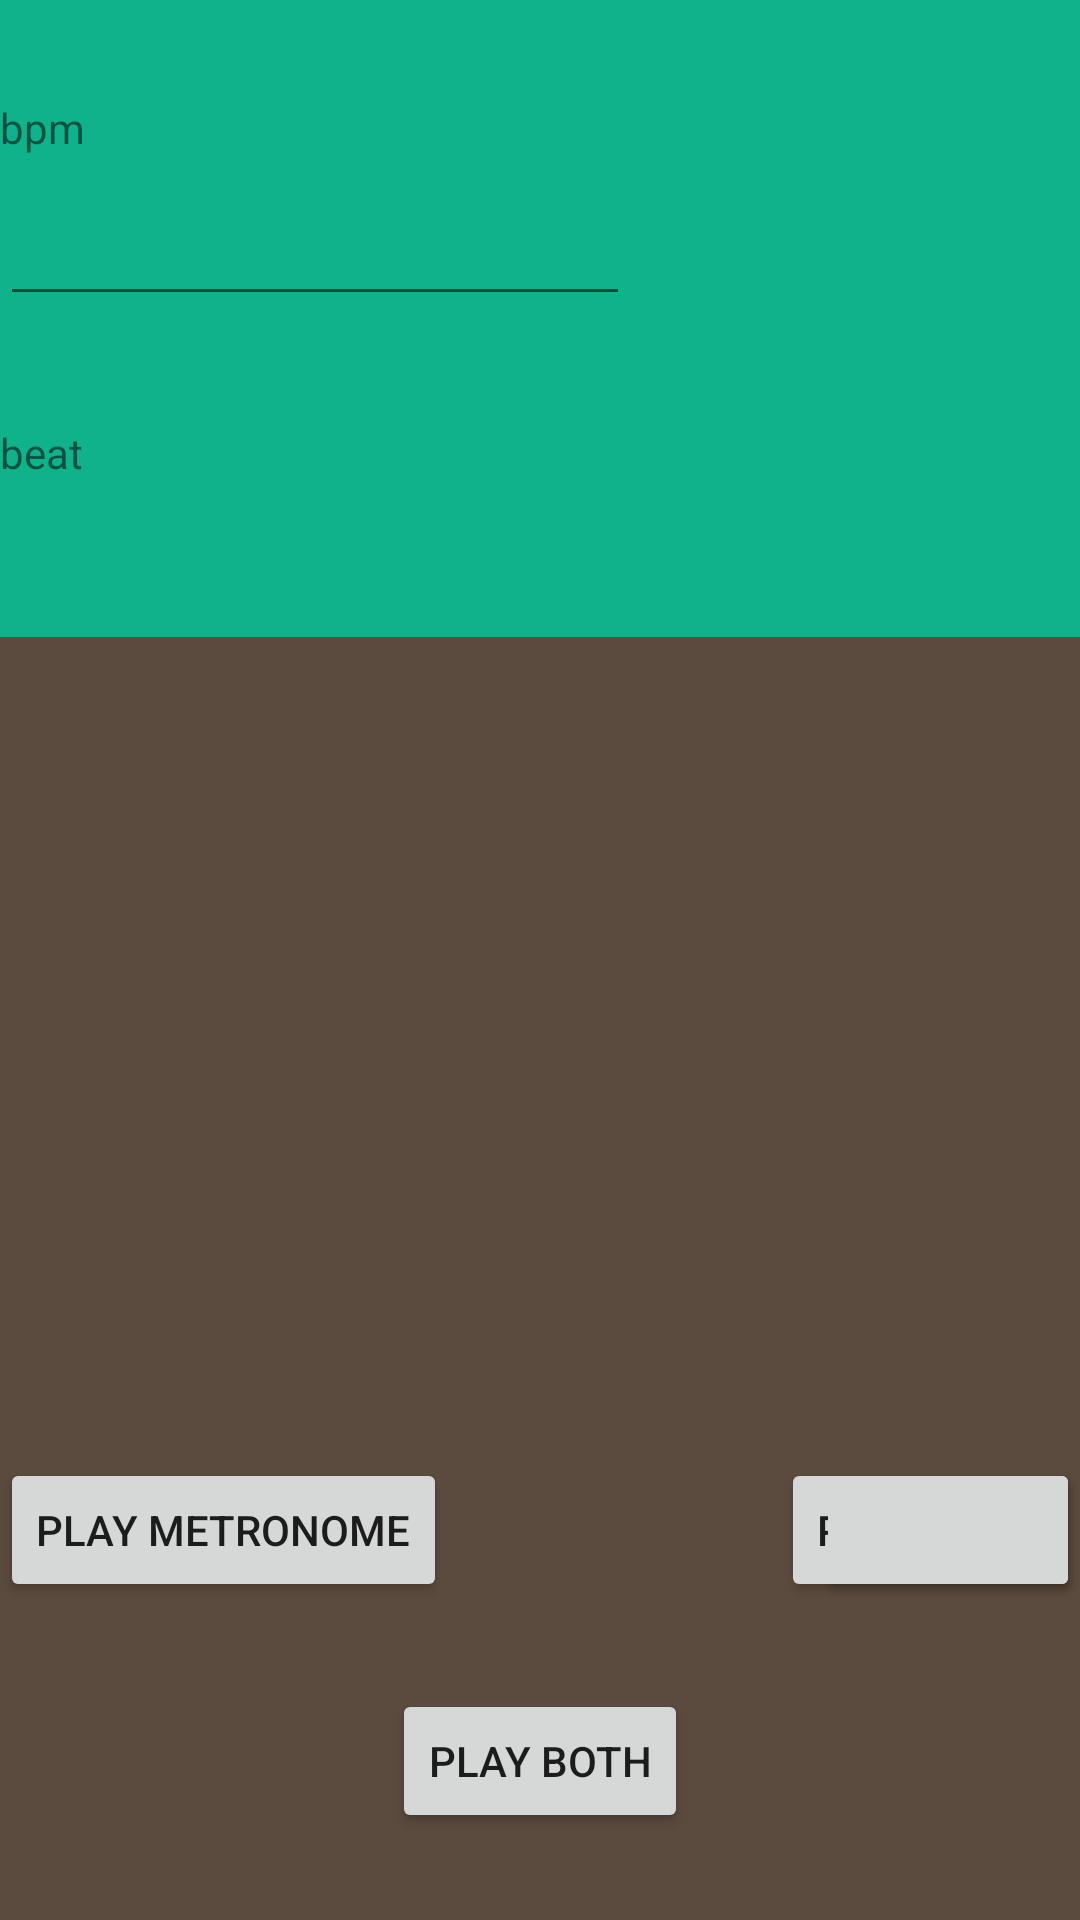

Android layout source for this screen:
<!-- AndroidManifest.xml: application theme Theme.AppCompat.Light.NoActionBar -->
<!-- res/layout/activity_metronome.xml -->
<?xml version="1.0" encoding="utf-8"?>
<RelativeLayout xmlns:android="http://schemas.android.com/apk/res/android"
    xmlns:tools="http://schemas.android.com/tools"
    android:id="@+id/activity_main"
    android:background="@color/GreenishTurquoise"
    android:layout_width="match_parent"
    android:layout_height="match_parent"
    android:paddingTop="@dimen/activity_vertical_margin"
    tools:context="com.example.abraham.metronome.MainActivity">

    <EditText
        android:layout_width="wrap_content"
        android:layout_height="wrap_content"
        android:inputType="number"
        android:ems="10"
        android:text=" "
        android:layout_below="@+id/textView"
        android:layout_alignStart="@+id/btn_play"
        android:layout_marginTop="48dp"
        android:id="@+id/bpmdisplay" />

    <EditText
        android:layout_width="wrap_content"
        android:layout_height="wrap_content"
        android:inputType="number"
        android:ems="10"
        android:text=" "
        android:layout_marginTop="77dp"
        android:id="@+id/beatdisplay"
        android:layout_below="@+id/bpmdisplay"
        android:layout_alignStart="@+id/bpmdisplay" />

    <TextView
        android:text="bpm"
        android:layout_width="wrap_content"
        android:layout_height="wrap_content"
        android:layout_below="@+id/textView"
        android:layout_alignStart="@+id/bpmdisplay"
        android:layout_marginTop="17dp"
        android:id="@+id/textView2" />

    <TextView
        android:text="beat"
        android:layout_width="wrap_content"
        android:layout_height="wrap_content"
        android:layout_marginTop="36dp"
        android:id="@+id/textView4"
        android:layout_below="@+id/bpmdisplay"
        android:layout_alignStart="@+id/beatdisplay" />

    <Button
        android:text="Play Both"
        android:layout_width="wrap_content"
        android:layout_height="wrap_content"
        android:id="@+id/btn_both"
        android:layout_marginBottom="29dp"
        android:layout_alignParentBottom="true"
        android:layout_centerHorizontal="true" />

    <Button
        android:text="Play Metronome"
        android:layout_width="wrap_content"
        android:layout_height="wrap_content"
        android:id="@+id/btn_play"
        android:layout_marginBottom="29dp"
        android:layout_above="@+id/btn_both"
        android:layout_alignParentStart="true" />

    <Button
        android:text="Play Piece"
        android:layout_width="wrap_content"
        android:layout_height="wrap_content"
        android:id="@+id/btn_note"
        android:layout_alignBaseline="@+id/btn_play"
        android:layout_alignBottom="@+id/btn_play"
        android:layout_alignParentEnd="true" />

    <Button
        android:text=""
        android:layout_width="wrap_content"
        android:layout_height="wrap_content"
        android:id="@+id/btn_note"
        android:layout_alignBaseline="@+id/btn_play"
        android:layout_alignBottom="@+id/btn_play"
        android:layout_alignParentEnd="true" />

    <RelativeLayout
        android:layout_width="match_parent"
        android:layout_height="match_parent"
        android:layout_alignTop="@+id/beatdisplay"
        android:background="@color/OrangeGray"
        android:layout_alignParentStart="true"
        android:layout_marginTop="30dp">

    </RelativeLayout>
</RelativeLayout>
<!-- resources referenced by this layout -->
<resources>
  <color name="GreenishTurquoise">#10b28c</color>
  <color name="OrangeGray">#5b4a3e</color>
  <dimen name="activity_vertical_margin">16dp</dimen>
</resources>
